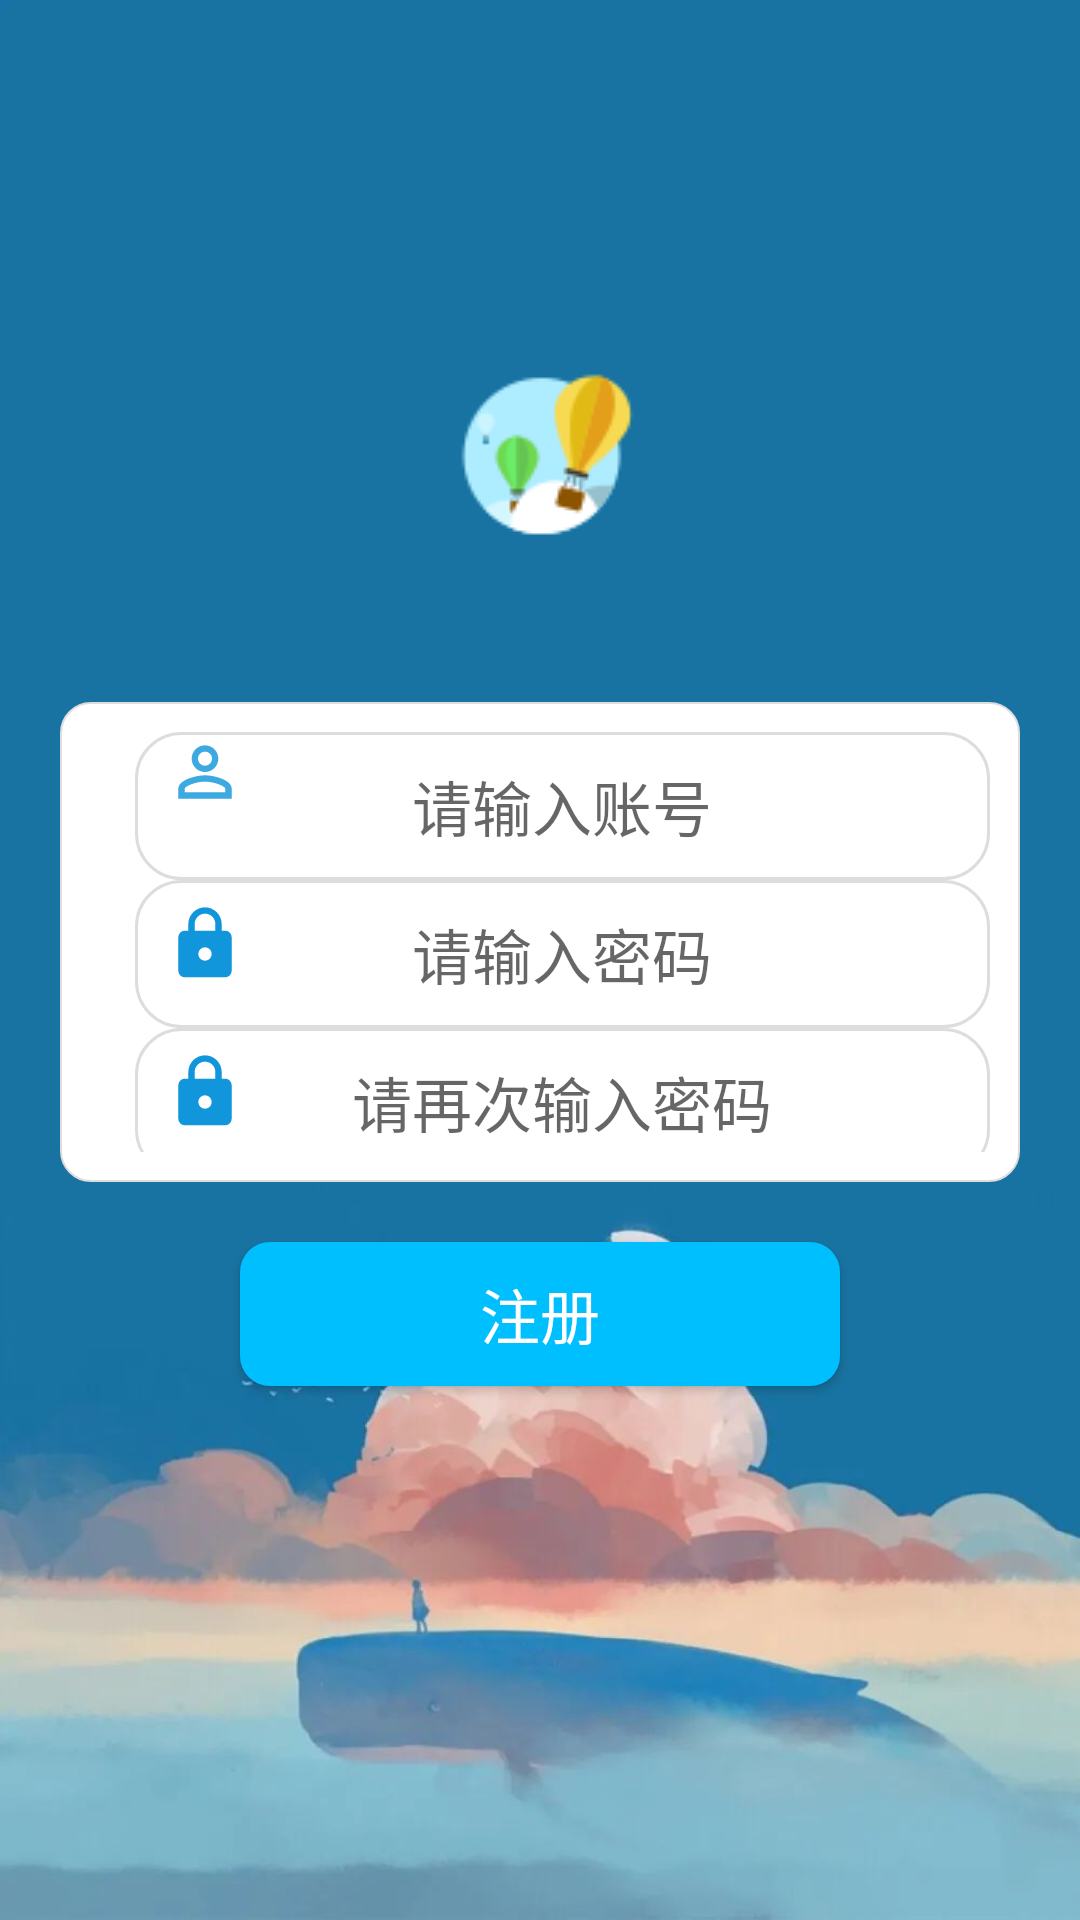

The Android layout XML behind this screen, and the referenced resources:
<!-- AndroidManifest.xml: application theme AppTheme -->
<!-- res/layout/activity_register.xml -->
<?xml version="1.0" encoding="utf-8"?>
<androidx.constraintlayout.widget.ConstraintLayout xmlns:android="http://schemas.android.com/apk/res/android"
    xmlns:app="http://schemas.android.com/apk/res-auto"
    xmlns:tools="http://schemas.android.com/tools"
    android:layout_width="match_parent"
    android:layout_height="match_parent"
    android:background="@drawable/main_background">

    

    <ImageView
        android:id="@+id/login_logo"
        android:layout_width="wrap_content"
        android:layout_height="wrap_content"
        android:layout_marginTop="120dp"
        app:layout_constraintLeft_toLeftOf="parent"
        app:layout_constraintTop_toTopOf="parent"
        app:layout_constraintRight_toRightOf="parent"
        android:src="@drawable/app_logo"/>

    <androidx.constraintlayout.widget.ConstraintLayout
        android:id="@+id/constraintLayout"
        android:layout_width="match_parent"
        android:layout_height="160dp"
        android:layout_marginLeft="20dp"
        android:layout_marginTop="50dp"
        android:layout_marginRight="20dp"
        android:layout_marginBottom="10dp"
        android:background="@drawable/box_my_circle"
        android:padding="10dp"

        app:layout_constraintEnd_toEndOf="parent"
        app:layout_constraintStart_toStartOf="parent"
        app:layout_constraintTop_toBottomOf="@+id/login_logo">

        <EditText
            android:id="@+id/etNickName"
            android:layout_width="match_parent"
            android:layout_height="wrap_content"
            android:layout_centerVertical="true"
            android:layout_marginLeft="15dp"

            android:background="@drawable/rounded_edittext_white"
            android:gravity="center"
            android:hint="请输入账号"
            android:maxLength="11"
            android:singleLine="true"
            android:textSize="20sp"
            app:layout_constraintStart_toStartOf="parent"
            app:layout_constraintTop_toTopOf="parent" />




        <ImageView

            android:layout_width="85px"
            android:layout_height="80px"

            android:layout_marginLeft="24dp"
            android:layout_marginTop="8dp"
            android:src="@drawable/login_phone_icon"


            app:layout_constraintStart_toStartOf="parent"
          />
        <EditText
            android:id="@+id/etPassword"
            android:layout_width="match_parent"
            android:layout_height="wrap_content"
            android:layout_centerVertical="true"
            android:layout_marginLeft="15dp"

            android:background="@drawable/rounded_edittext_white"

            android:gravity="center"
            android:hint="请输入密码"
            android:inputType="textPassword"
            android:maxLength="8"
            android:singleLine="true"
            android:textSize="20sp"
            app:layout_constraintStart_toStartOf="parent"
            app:layout_constraintTop_toBottomOf="@id/etNickName" />

        <ImageView
            android:layout_width="85px"
            android:layout_height="80px"

            android:layout_marginLeft="24dp"
            android:layout_marginTop="8dp"
            android:src="@drawable/login_password_icon"


            app:layout_constraintStart_toStartOf="parent"
            app:layout_constraintTop_toBottomOf="@id/etNickName" />

        <EditText
            android:id="@+id/etPasswordAgain"
            android:layout_width="match_parent"
            android:layout_height="wrap_content"
            android:layout_centerVertical="true"
            android:layout_marginLeft="15dp"

            android:background="@drawable/rounded_edittext_white"

            android:gravity="center"
            android:hint="请再次输入密码"
            android:maxLength="8"
            android:singleLine="true"
            android:inputType="textPassword"
            android:textSize="20sp"
            app:layout_constraintStart_toStartOf="parent"
            app:layout_constraintTop_toBottomOf="@id/etPassword" />

        <ImageView
            android:layout_width="85px"
            android:layout_height="80px"

            android:layout_marginLeft="24dp"
            android:layout_marginTop="8dp"
            android:src="@drawable/login_password_icon"


            app:layout_constraintStart_toStartOf="parent"
            app:layout_constraintTop_toBottomOf="@id/etPassword" />

    </androidx.constraintlayout.widget.ConstraintLayout>

    <Button
        android:id="@+id/btnRegister"
        android:layout_width="200dp"
        android:layout_height="wrap_content"
        android:layout_marginTop="20dp"
        android:background="@drawable/btn_bottom_border_bg"
        android:text="注册"
        android:textColor="#ffffff"
        android:textSize="20sp"
        app:layout_constraintEnd_toEndOf="parent"
        app:layout_constraintStart_toStartOf="parent"
        app:layout_constraintTop_toBottomOf="@+id/constraintLayout" />



</androidx.constraintlayout.widget.ConstraintLayout>
<!-- resources referenced by this layout -->
<resources>
  <!-- drawable app_logo: png bitmap (drawable, 5936 bytes) -->
  <!-- drawable box_my_circle (drawable) -->
  <?xml version="1.0" encoding="utf-8"?>
  <shape xmlns:android="http://schemas.android.com/apk/res/android"
      android:shape="rectangle">
      <corners android:radius="10dip"/>
      
      <stroke
          android:width="0.5dip"
          android:color="#dddddd"/>
       
      <solid android:color="#fff"/>
  </shape>
  <!-- drawable btn_bottom_border_bg (drawable) -->
  <?xml version="1.0" encoding="utf-8"?>
  <selector xmlns:android="http://schemas.android.com/apk/res/android">
  
  
  
  
      <item android:drawable="@drawable/btn_bg_blue"></item>
  </selector>
  <!-- drawable login_password_icon (drawable) -->
  <vector xmlns:android="http://schemas.android.com/apk/res/android" android:height="24dp"
          android:tint="#1296DB" android:viewportHeight="24"
          android:viewportWidth="24" android:width="24dp">
      <path android:fillColor="@android:color/white"
            android:pathData="M18,8h-1L17,6c0,-2.76 -2.24,-5 -5,-5S7,3.24 7,6v2L6,8c-1.1,0 -2,0.9 -2,2v10c0,1.1 0.9,2 2,2h12c1.1,0 2,-0.9 2,-2L20,10c0,-1.1 -0.9,-2 -2,-2zM12,17c-1.1,0 -2,-0.9 -2,-2s0.9,-2 2,-2 2,0.9 2,2 -0.9,2 -2,2zM15.1,8L8.9,8L8.9,6c0,-1.71 1.39,-3.1 3.1,-3.1 1.71,0 3.1,1.39 3.1,3.1v2z"/>
  </vector>
  <!-- drawable login_phone_icon (drawable) -->
  <vector xmlns:android="http://schemas.android.com/apk/res/android" android:alpha="0.82"
          android:height="80dp" android:tint="#1296db"
          android:viewportHeight="24" android:viewportWidth="24" android:width="80dp">
      <path android:fillColor="@android:color/white"
            android:pathData="M12,5.9c1.16,0 2.1,0.94 2.1,2.1s-0.94,2.1 -2.1,2.1S9.9,9.16 9.9,8s0.94,-2.1 2.1,-2.1m0,9c2.97,0 6.1,1.46 6.1,2.1v1.1L5.9,18.1L5.9,17c0,-0.64 3.13,-2.1 6.1,-2.1M12,4C9.79,4 8,5.79 8,8s1.79,4 4,4 4,-1.79 4,-4 -1.79,-4 -4,-4zM12,13c-2.67,0 -8,1.34 -8,4v3h16v-3c0,-2.66 -5.33,-4 -8,-4z"/>
  </vector>
  <!-- drawable main_background: jpg bitmap (drawable, 35496 bytes) -->
  <!-- drawable rounded_edittext_white (drawable) -->
  <?xml version="1.0" encoding="utf-8"?>
  <shape xmlns:android="http://schemas.android.com/apk/res/android">
      <solid android:color="#00ffffff" />
      <stroke android:width="1dip" android:color="#dddddd" />
      <corners android:radius="15dp"/>
      <padding android:bottom="10dp"
          android:left="10dp"
          android:right="10dp"
          android:top="10dp"/>
  </shape>
  <style name="AppTheme" parent="Theme.AppCompat.Light.DarkActionBar">
          
          <item name="colorPrimary">@color/colorPrimary</item>
          <item name="colorPrimaryDark">@color/colorPrimaryDark</item>
          <item name="colorAccent">@color/colorAccent</item>
      </style>
  <!-- drawable btn_bg_blue (drawable) -->
  <?xml version="1.0" encoding="utf-8"?>
  <shape xmlns:android="http://schemas.android.com/apk/res/android">
      <solid android:color="#00BFFF"/>
      <corners android:topLeftRadius="10dip"
          android:topRightRadius="10dip"
          android:bottomRightRadius="10dip"
          android:bottomLeftRadius="10dip" />
      
  </shape>
  <!-- not gathered from this repository: default colours our renderer supplied (Android Studio template values) -->
  <color name="colorPrimary">#FF6200EE</color>
  <color name="colorPrimaryDark">#FF3700B3</color>
  <color name="colorAccent">#FF03DAC5</color>
</resources>
